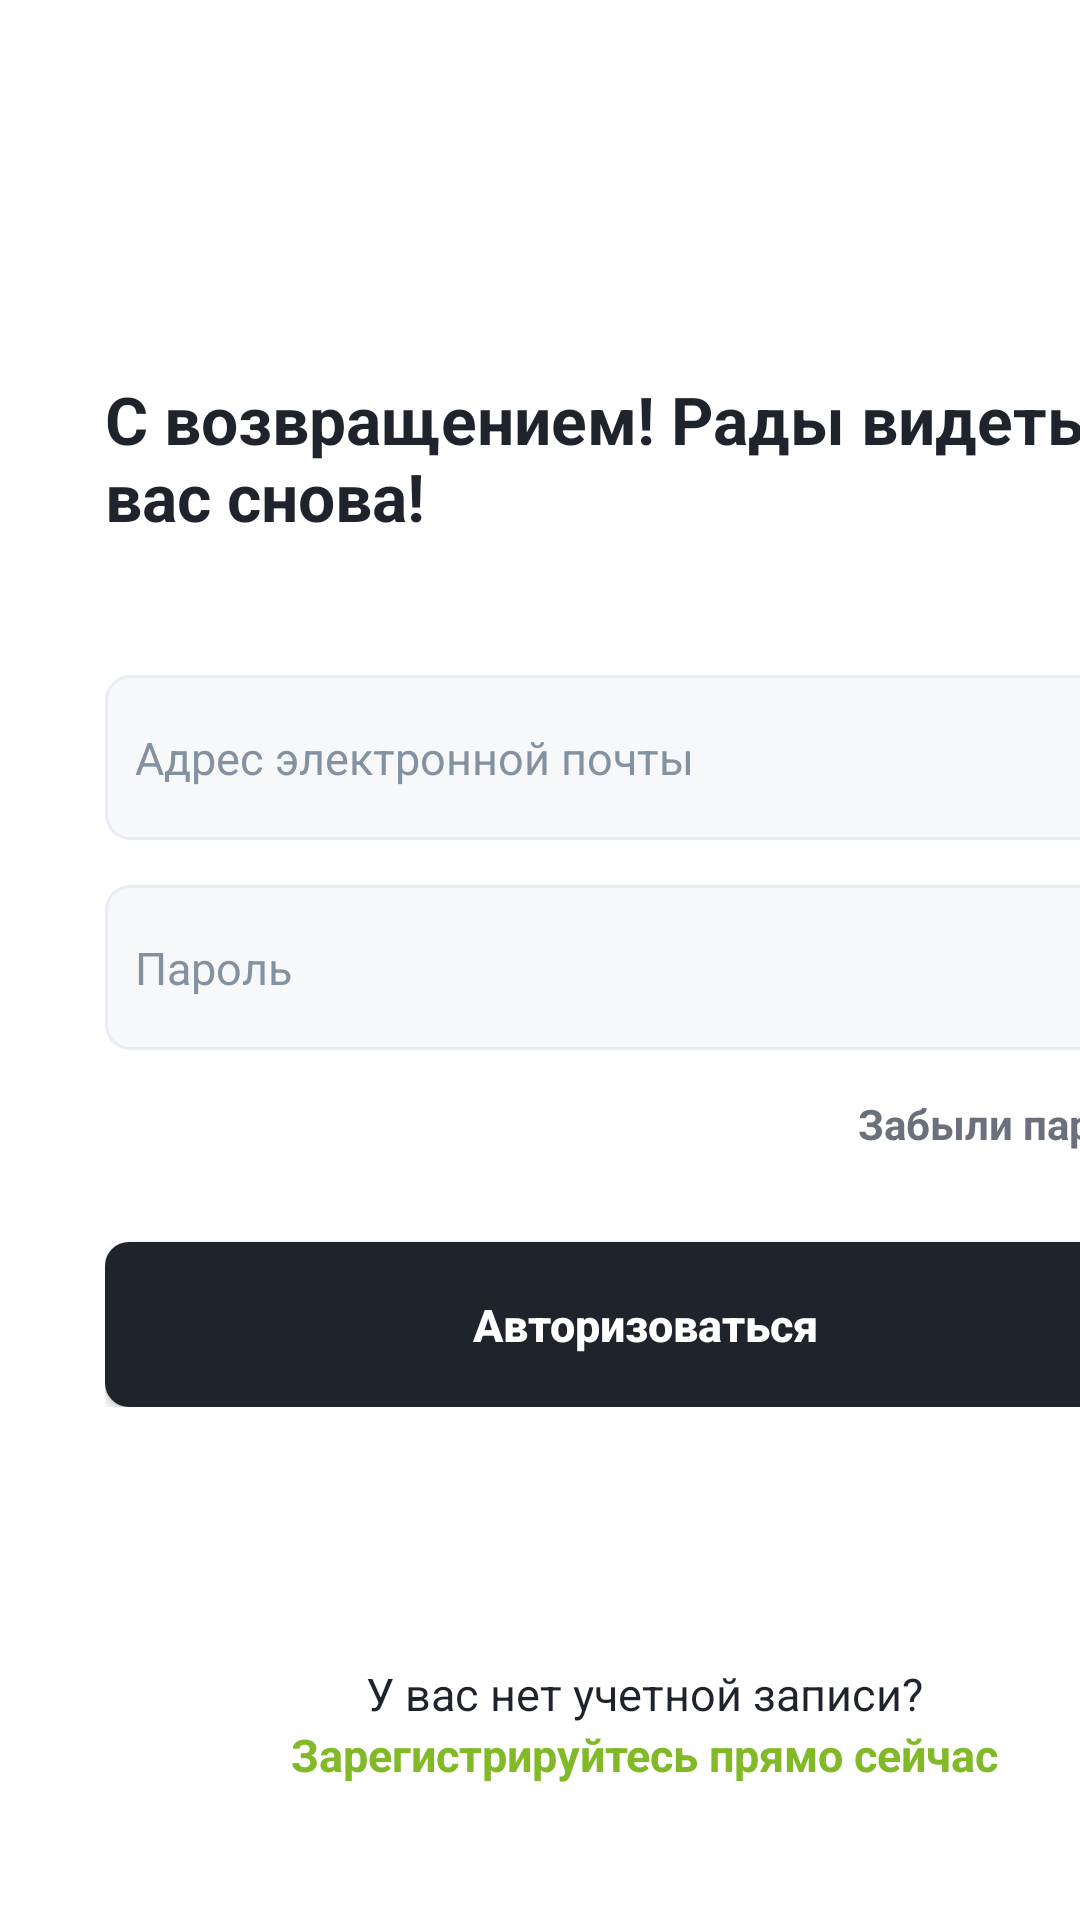

This screen was rendered from an Android layout file. Write that file and the resources it references.
<!-- AndroidManifest.xml: application theme Theme.AppCompat.NoActionBar -->
<!-- res/layout/activity_authorization.xml -->
<?xml version="1.0" encoding="utf-8"?>
<RelativeLayout xmlns:android="http://schemas.android.com/apk/res/android"
    xmlns:app="http://schemas.android.com/apk/res-auto"
    xmlns:tools="http://schemas.android.com/tools"
    android:id="@+id/main"
    android:layout_width="match_parent"
    android:layout_height="match_parent"
    tools:context=".Authorization"
    android:background="@color/white">

    <ScrollView
        android:layout_width="match_parent"
        android:layout_height="match_parent"
        android:fillViewport="true">

        <RelativeLayout
            android:layout_width="match_parent"
            android:layout_height="wrap_content"
            android:layout_marginLeft="35dp"
            android:layout_marginRight="35dp">

            <ImageView
                android:id="@+id/exitButton"
                android:layout_width="40dp"
                android:layout_height="40dp"
                android:src="@drawable/exit"
                android:layout_alignParentTop="true"
                android:layout_marginTop="50dp"/>

            <LinearLayout
                android:id="@+id/inputFields"
                android:layout_width="match_parent"
                android:layout_height="wrap_content"
                android:layout_below="@id/exitButton"
                android:layout_marginTop="35dp"
                android:orientation="vertical">

                <TextView
                    android:layout_width="wrap_content"
                    android:layout_height="wrap_content"
                    android:text="С возвращением! Рады видеть вас снова!"
                    android:textColor="@color/blackk"
                    android:textSize="22sp"
                    android:textStyle="bold"/>

                <EditText
                    android:id="@+id/loginEditText"
                    android:background="@drawable/rounded_edittext"
                    android:textColorHint="@color/gray"
                    android:textSize="15dp"
                    android:paddingLeft="10dp"
                    android:layout_width="match_parent"
                    android:layout_height="55dp"
                    android:hint="Адрес электронной почты"
                    android:inputType="textEmailAddress"
                    android:textColor="@color/blackk"
                    android:layout_marginTop="45dp"/>

                <EditText
                    android:id="@+id/passwordEditText"
                    android:background="@drawable/rounded_edittext"
                    android:textColorHint="@color/gray"
                    android:textSize="15dp"
                    android:paddingLeft="10dp"
                    android:paddingRight="10dp"
                    android:layout_width="match_parent"
                    android:layout_height="55dp"
                    android:hint="Пароль"
                    android:inputType="textPassword"
                    android:textColor="@color/blackk"
                    android:layout_marginTop="15dp"/>
                <TextView
                    android:id="@+id/passwordTextView"
                    android:layout_width="wrap_content"
                    android:layout_height="wrap_content"
                    android:layout_gravity="right"
                    android:text="Забыли пароль?"
                    android:textColor="@color/dark_gray"
                    android:textSize="14sp"
                    android:layout_marginTop="15dp"
                    android:textStyle="bold"
                    android:paddingLeft="10dp"/>
                <Button
                    android:id="@+id/loginButton"
                    android:layout_width="match_parent"
                    android:layout_height="55dp"
                    android:text="Авторизоваться"
                    android:textAllCaps="false"
                    android:textSize="15dp"
                    android:textColor="@color/white"
                    android:textStyle="bold"
                    android:layout_marginTop="30dp"
                    android:background="@drawable/button_black"/>
            </LinearLayout>

            <LinearLayout
                android:id="@+id/bottom"
                android:layout_width="match_parent"
                android:layout_height="wrap_content"
                android:layout_alignParentBottom="true"
                android:layout_marginBottom="45dp"
                android:orientation="vertical"
                android:gravity="center_horizontal">

                <TextView
                    android:layout_width="wrap_content"
                    android:layout_height="wrap_content"
                    android:text="У вас нет учетной записи?"
                    android:textColor="@color/blackk"
                    android:textSize="15sp"/>
                <TextView
                    android:id="@+id/textViewRegistr"
                    android:layout_width="wrap_content"
                    android:layout_height="wrap_content"
                    android:text="Зарегистрируйтесь прямо сейчас"
                    android:textColor="@color/green"
                    android:textStyle="bold"
                    android:textSize="15sp"/>
            </LinearLayout>
        </RelativeLayout>
    </ScrollView>
</RelativeLayout>
<!-- resources referenced by this layout -->
<resources>
  <color name="blackk">#1E232C</color>
  <color name="dark_gray">#6A707C</color>
  <color name="gray">#8391A1</color>
  <color name="green">#81B927</color>
  <color name="white">#FFFFFFFF</color>
  <!-- drawable button_black (drawable) -->
  <?xml version="1.0" encoding="utf-8"?>
  <selector xmlns:android="http://schemas.android.com/apk/res/android">
      
      <item>
          <shape android:shape="rectangle">
              <solid android:color="@color/blackk"/>
              <corners android:radius="8dp" />
          </shape>
      </item>
  
  </selector>
  <!-- drawable rounded_edittext (drawable) -->
  <?xml version="1.0" encoding="utf-8"?>
  <shape xmlns:android="http://schemas.android.com/apk/res/android"
      android:shape="rectangle">
  
      <solid android:color="@color/light_gray" />
      <stroke android:width="1dp" android:color="@color/border" />
      <corners android:radius="8dp" />
  </shape>
  <color name="light_gray">#F7F8F9</color>
  <color name="border">#E8ECF4</color>
</resources>
